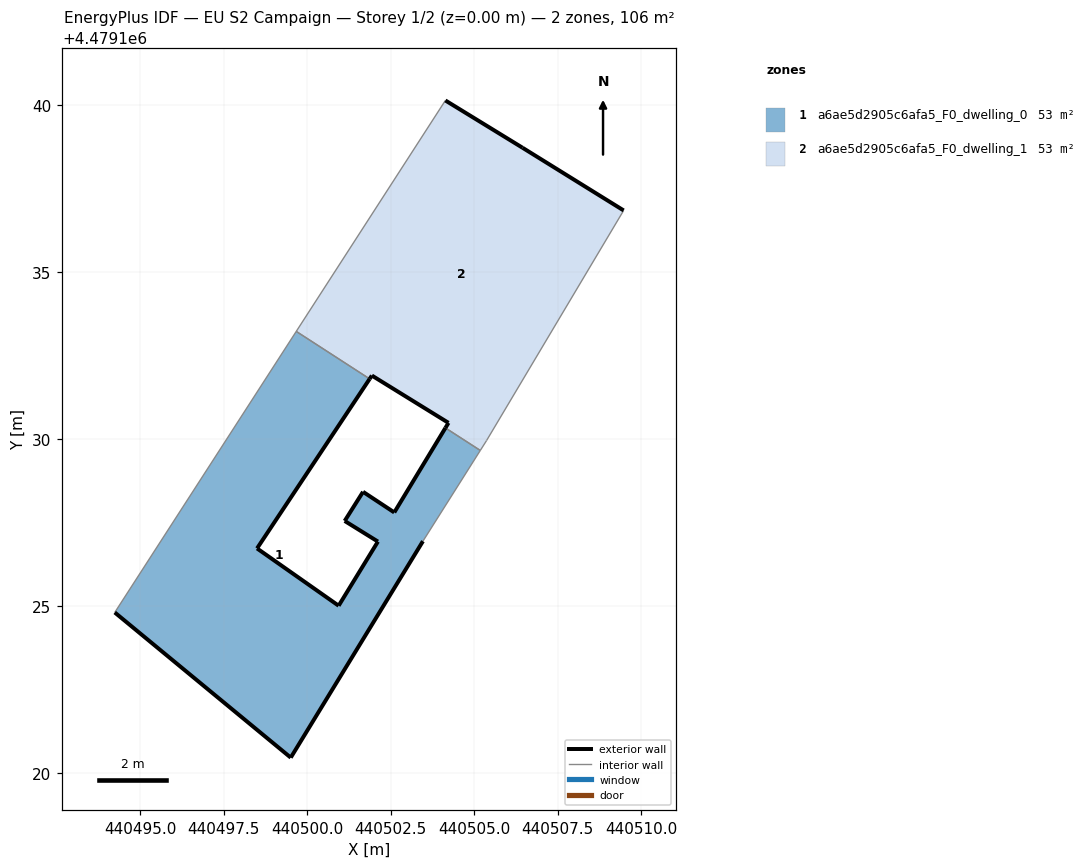
=== STOREY PLAN SPEC (per zone: floor XY polygon, exterior-wall plan segments, windows/doors) ===
zone 1: a6ae5d2905c6afa5_F0_dwelling_0  (53.0 m²)
  floor: (440499.51, 4479120.46) (440503.47, 4479126.94) (440505.19, 4479129.66) (440504.14, 4479130.34) (440502.61, 4479127.80) (440501.67, 4479128.42) (440501.12, 4479127.55) (440502.12, 4479126.93) (440500.94, 4479125.01) (440498.50, 4479126.73) (440501.87, 4479131.80) (440499.67, 4479133.23) (440494.23, 4479124.81)
  exterior wall: (440501.87, 4479131.80) – (440498.50, 4479126.73)  [6.1 m]
  exterior wall: (440498.50, 4479126.73) – (440500.94, 4479125.01)  [3.0 m]
  exterior wall: (440500.94, 4479125.01) – (440502.12, 4479126.93)  [2.3 m]
  exterior wall: (440502.12, 4479126.93) – (440501.12, 4479127.55)  [1.2 m]
  exterior wall: (440501.12, 4479127.55) – (440501.67, 4479128.42)  [1.0 m]
  exterior wall: (440501.67, 4479128.42) – (440502.61, 4479127.80)  [1.1 m]
  exterior wall: (440502.61, 4479127.80) – (440504.14, 4479130.34)  [3.0 m]
  exterior wall: (440503.47, 4479126.94) – (440499.51, 4479120.46)  [7.6 m]
  exterior wall: (440499.51, 4479120.46) – (440494.23, 4479124.81)  [6.8 m]
  interior walls: 4
zone 2: a6ae5d2905c6afa5_F0_dwelling_1  (53.0 m²)
  floor: (440505.37, 4479129.96) (440509.48, 4479136.85) (440506.45, 4479138.73) (440504.14, 4479140.15) (440499.67, 4479133.23) (440501.87, 4479131.80) (440501.94, 4479131.91) (440504.23, 4479130.49) (440504.14, 4479130.34) (440505.19, 4479129.66)
  exterior wall: (440504.23, 4479130.49) – (440501.94, 4479131.91)  [2.7 m]
  exterior wall: (440501.94, 4479131.91) – (440501.87, 4479131.80)  [0.1 m]
  exterior wall: (440504.14, 4479140.15) – (440506.45, 4479138.73)  [2.7 m]
  exterior wall: (440506.45, 4479138.73) – (440509.48, 4479136.85)  [3.6 m]
  exterior wall: (440504.14, 4479130.34) – (440504.23, 4479130.49)  [0.2 m]
  interior walls: 5

=== DERIVED (storey summary) ===
Building: EU S2 Campaign
Storey: 1 of 2  (floor level z = 0.00 m)
Storey gross floor area: 106.0 m²
Zones on this storey: 2
  - a6ae5d2905c6afa5_F0_dwelling_0: floor 53.0 m²; exterior wall 32.1 m (96.2 m²); WWR 0.0%
  - a6ae5d2905c6afa5_F0_dwelling_1: floor 53.0 m²; exterior wall 9.3 m (27.8 m²); WWR 0.0%
Zone adjacency (shared interzone walls):
  - a6ae5d2905c6afa5_F0_dwelling_0 ↔ a6ae5d2905c6afa5_F0_dwelling_1